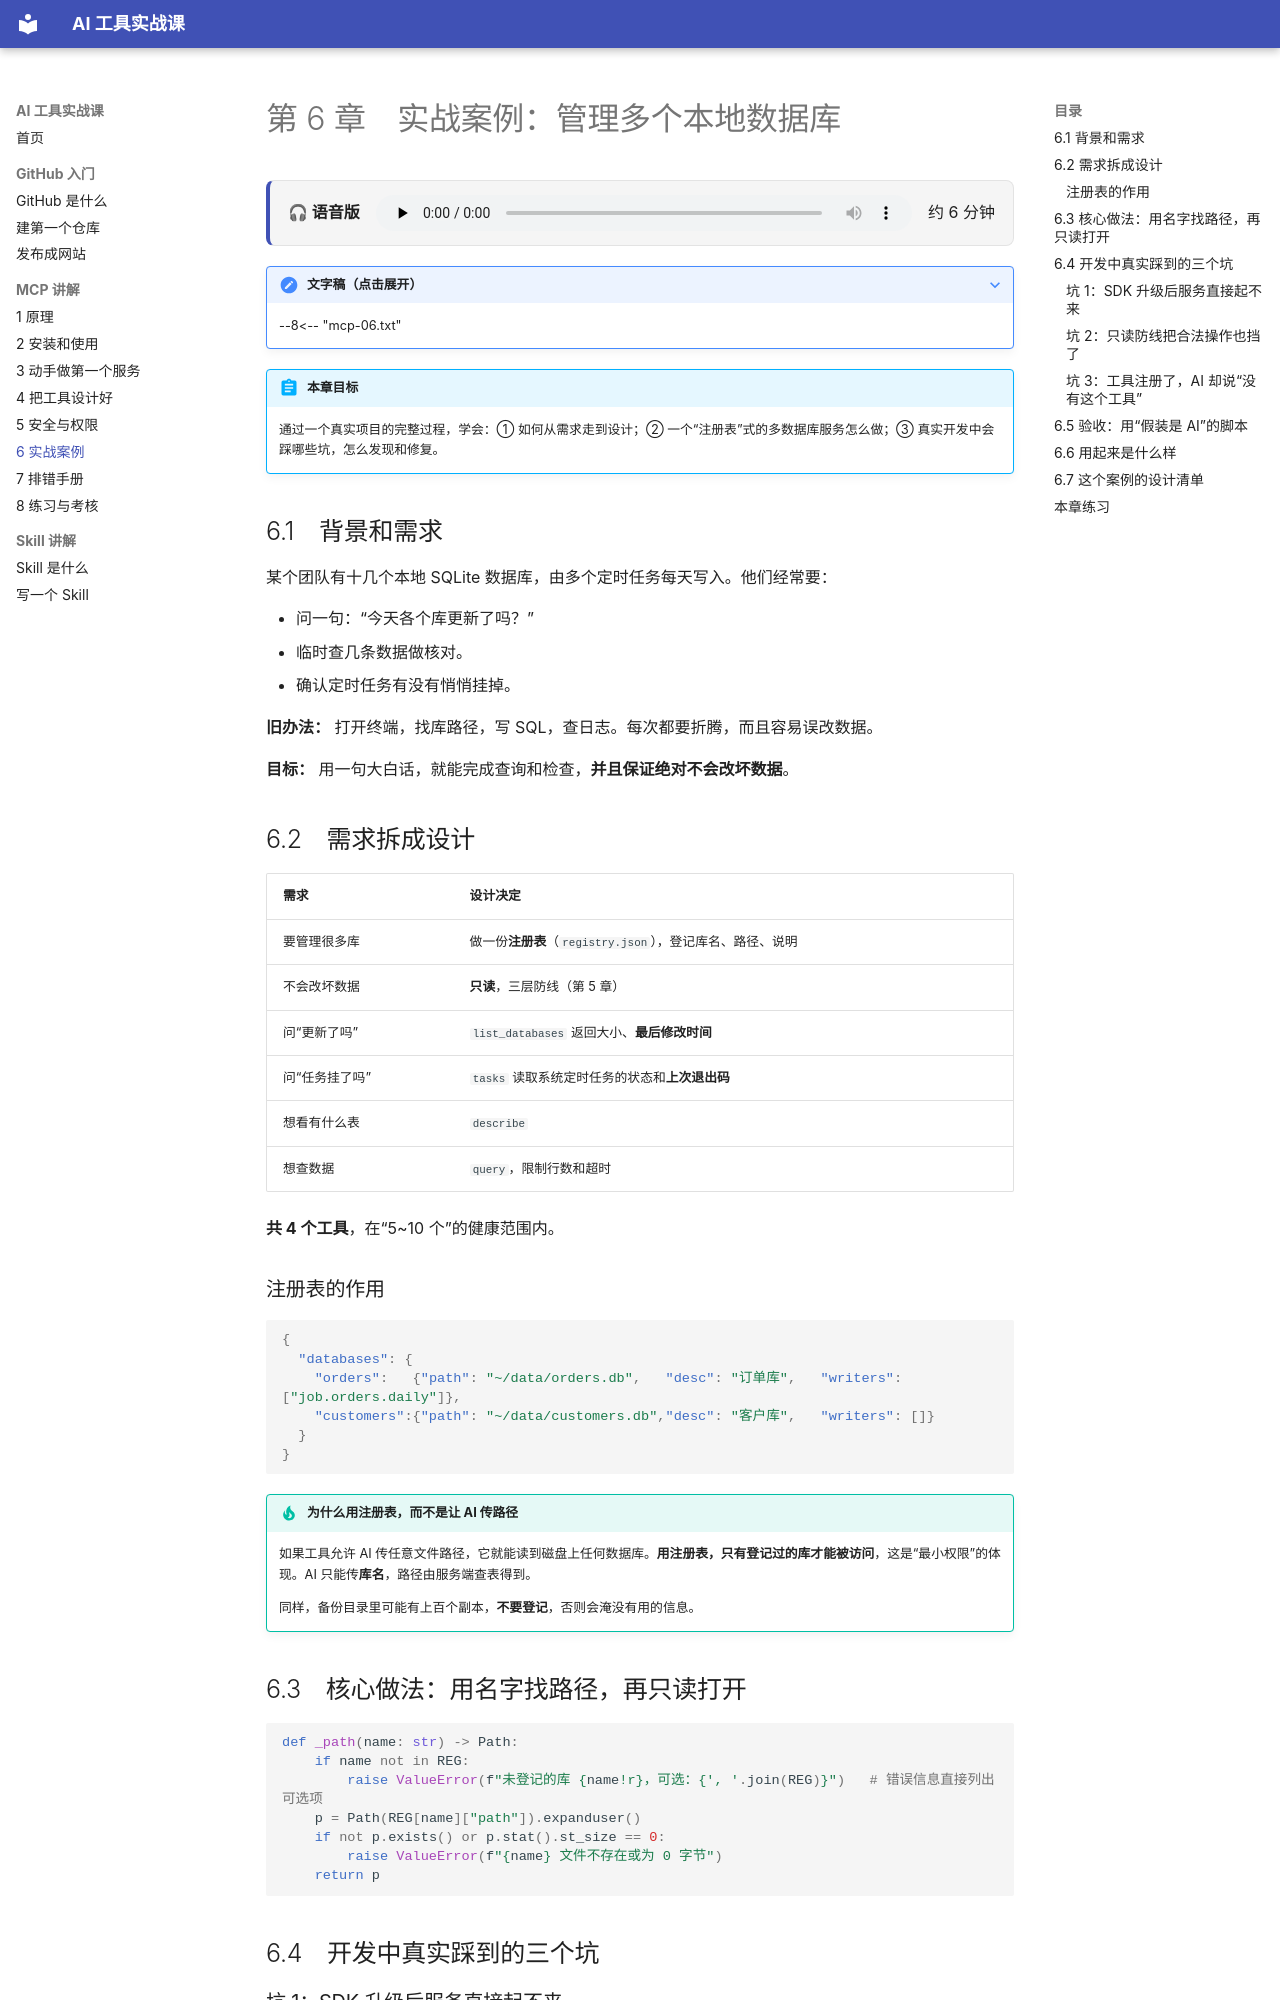

repository: liugavin18-lgtm/ai-tools-course · page: mcp/06-case-study/index.html · generator: mkdocs

# 第 6 章　实战案例：管理多个本地数据库

<div class="voice"><b>🎧 语音版</b><audio controls preload="none" src="../../assets/audio/mcp-06.m4a"></audio><span>约 6 分钟</span></div>

??? note "文字稿（点击展开）"
    --8<-- "mcp-06.txt"

!!! abstract "本章目标"
    通过一个真实项目的完整过程，学会：① 如何从需求走到设计；② 一个“注册表”式的多数据库服务怎么做；③ 真实开发中会踩哪些坑，怎么发现和修复。

## 6.1　背景和需求

某个团队有十几个本地 SQLite 数据库，由多个定时任务每天写入。他们经常要：

- 问一句：“今天各个库更新了吗？”
- 临时查几条数据做核对。
- 确认定时任务有没有悄悄挂掉。

**旧办法：** 打开终端，找库路径，写 SQL，查日志。每次都要折腾，而且容易误改数据。

**目标：** 用一句大白话，就能完成查询和检查，**并且保证绝对不会改坏数据**。

## 6.2　需求拆成设计

| 需求 | 设计决定 |
|---|---|
| 要管理很多库 | 做一份**注册表**（`registry.json`），登记库名、路径、说明 |
| 不会改坏数据 | **只读**，三层防线（第 5 章） |
| 问“更新了吗” | `list_databases` 返回大小、**最后修改时间** |
| 问“任务挂了吗” | `tasks` 读取系统定时任务的状态和**上次退出码** |
| 想看有什么表 | `describe` |
| 想查数据 | `query`，限制行数和超时 |

**共 4 个工具**，在“5~10 个”的健康范围内。

### 注册表的作用

```json
{
  "databases": {
    "orders":   {"path": "~/data/orders.db",   "desc": "订单库",   "writers": ["job.orders.daily"]},
    "customers":{"path": "~/data/customers.db","desc": "客户库",   "writers": []}
  }
}
```

!!! tip "为什么用注册表，而不是让 AI 传路径"
    如果工具允许 AI 传任意文件路径，它就能读到磁盘上任何数据库。**用注册表，只有登记过的库才能被访问**，这是“最小权限”的体现。AI 只能传**库名**，路径由服务端查表得到。

    同样，备份目录里可能有上百个副本，**不要登记**，否则会淹没有用的信息。

## 6.3　核心做法：用名字找路径，再只读打开

```python
def _path(name: str) -> Path:
    if name not in REG:
        raise ValueError(f"未登记的库 {name!r}，可选：{', '.join(REG)}")   # 错误信息直接列出可选项
    p = Path(REG[name]["path"]).expanduser()
    if not p.exists() or p.stat().st_size == 0:
        raise ValueError(f"{name} 文件不存在或为 0 字节")
    return p
```

## 6.4　开发中真实踩到的三个坑
